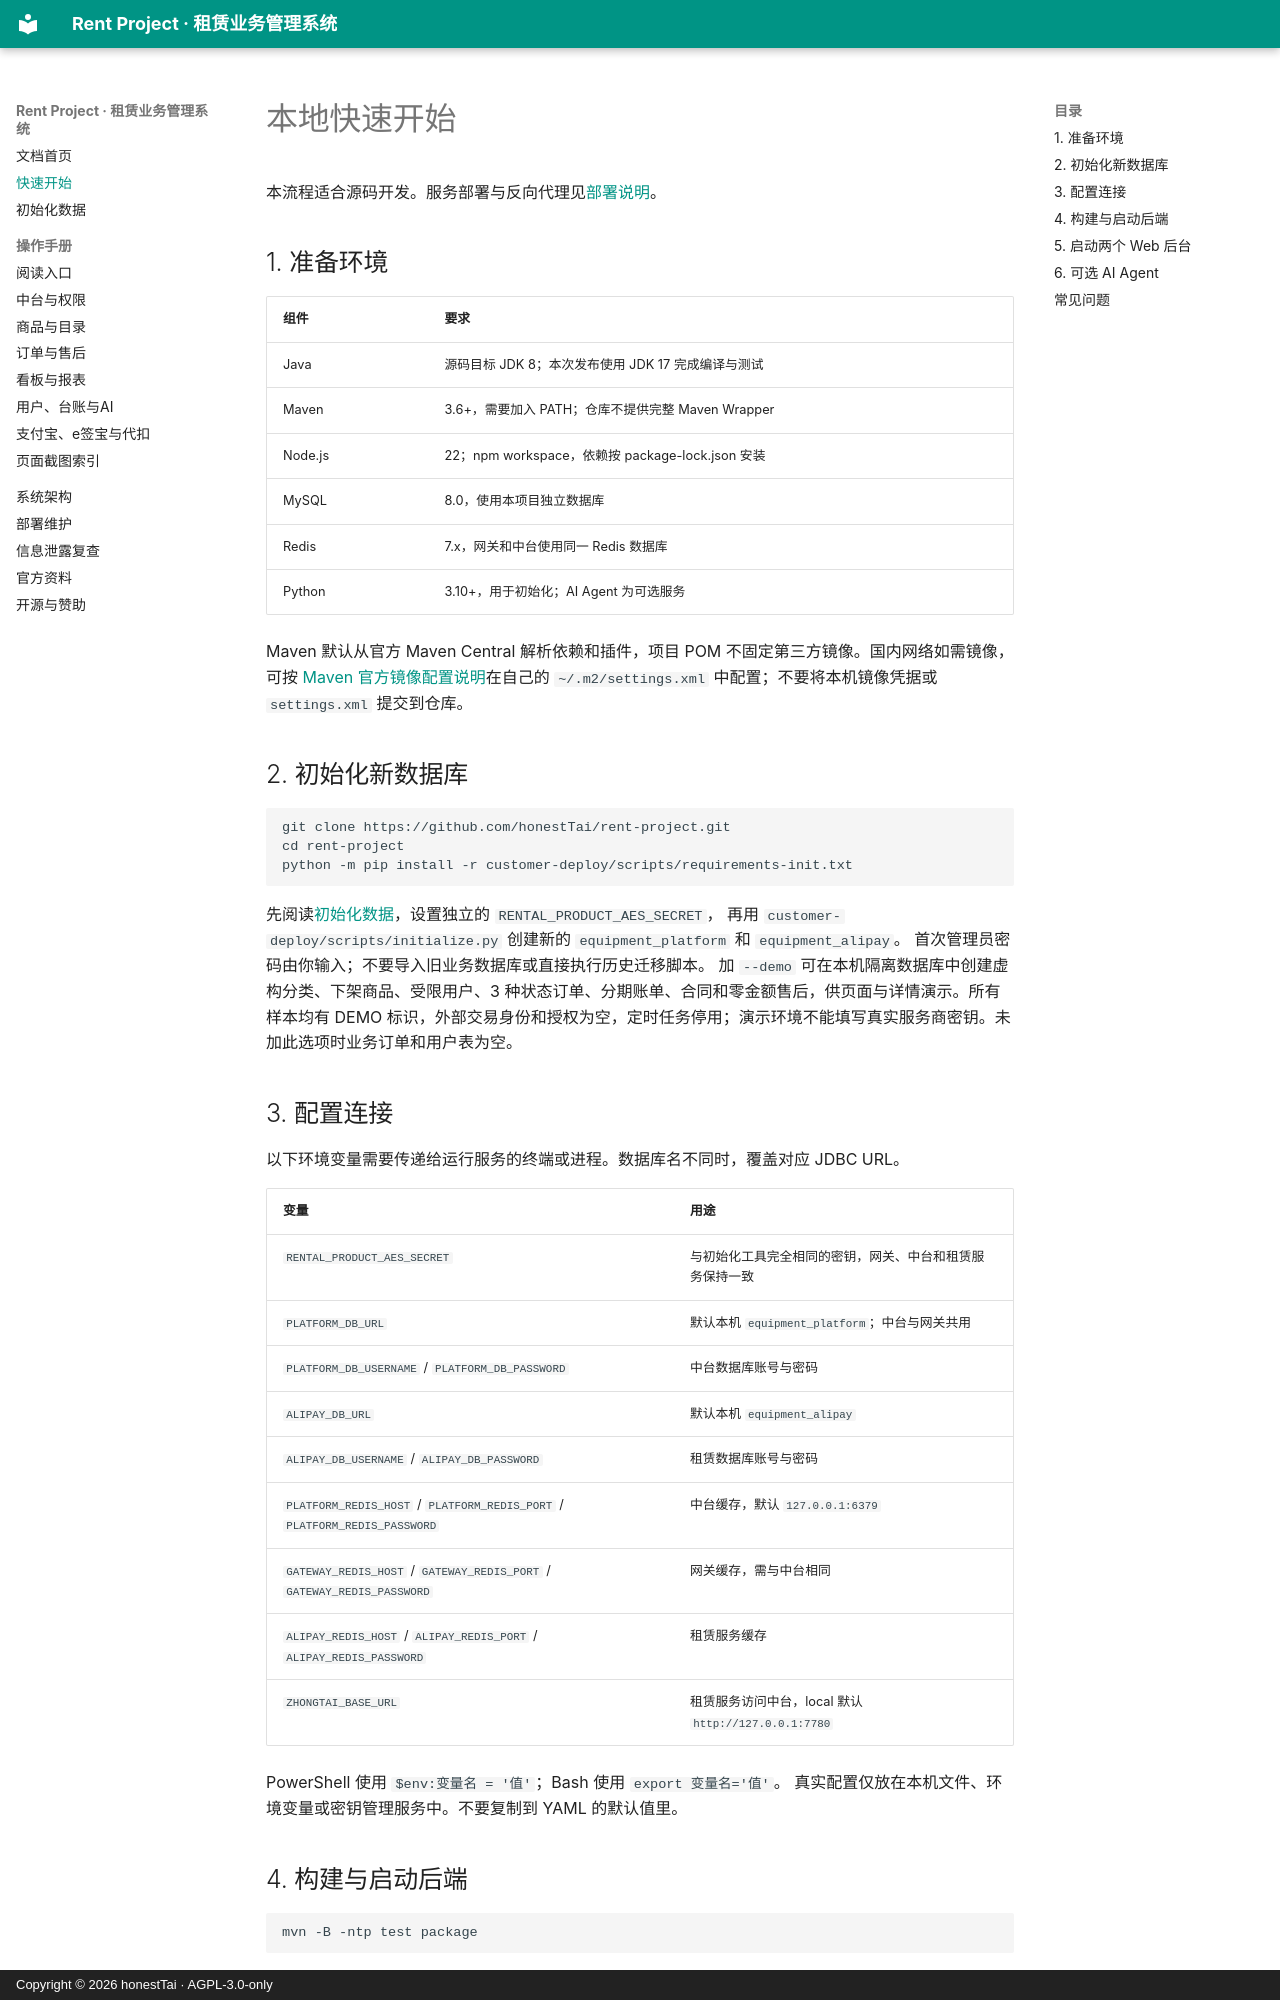

repository: honestTai/rent-project · page: QUICKSTART/index.html · generator: mkdocs · copyright: Copyright © 2026 honestTai · AGPL-3.0-only

# 本地快速开始

本流程适合源码开发。服务部署与反向代理见[部署说明](DEPLOYMENT.md)。

## 1. 准备环境

| 组件 | 要求 |
| --- | --- |
| Java | 源码目标 JDK 8；本次发布使用 JDK 17 完成编译与测试 |
| Maven | 3.6+，需要加入 PATH；仓库不提供完整 Maven Wrapper |
| Node.js | 22；npm workspace，依赖按 package-lock.json 安装 |
| MySQL | 8.0，使用本项目独立数据库 |
| Redis | 7.x，网关和中台使用同一 Redis 数据库 |
| Python | 3.10+，用于初始化；AI Agent 为可选服务 |

Maven 默认从官方 Maven Central 解析依赖和插件，项目 POM 不固定第三方镜像。国内网络如需镜像，可按 [Maven 官方镜像配置说明](https://maven.apache.org/guides/mini/guide-mirror-settings.html)在自己的 `~/.m2/settings.xml` 中配置；不要将本机镜像凭据或 `settings.xml` 提交到仓库。

## 2. 初始化新数据库

```bash
git clone https://github.com/honestTai/rent-project.git
cd rent-project
python -m pip install -r customer-deploy/scripts/requirements-init.txt
```

先阅读[初始化数据](INITIALIZATION.md)，设置独立的 `RENTAL_PRODUCT_AES_SECRET`，
再用 `customer-deploy/scripts/initialize.py` 创建新的 `equipment_platform` 和 `equipment_alipay`。
首次管理员密码由你输入；不要导入旧业务数据库或直接执行历史迁移脚本。
加 `--demo` 可在本机隔离数据库中创建虚构分类、下架商品、受限用户、3 种状态订单、分期账单、合同和零金额售后，供页面与详情演示。所有样本均有 DEMO 标识，外部交易身份和授权为空，定时任务停用；演示环境不能填写真实服务商密钥。未加此选项时业务订单和用户表为空。

## 3. 配置连接

以下环境变量需要传递给运行服务的终端或进程。数据库名不同时，覆盖对应 JDBC URL。

| 变量 | 用途 |
| --- | --- |
| `RENTAL_PRODUCT_AES_SECRET` | 与初始化工具完全相同的密钥，网关、中台和租赁服务保持一致 |
| `PLATFORM_DB_URL` | 默认本机 `equipment_platform`；中台与网关共用 |
| `PLATFORM_DB_USERNAME` / `PLATFORM_DB_PASSWORD` | 中台数据库账号与密码 |
| `ALIPAY_DB_URL` | 默认本机 `equipment_alipay` |
| `ALIPAY_DB_USERNAME` / `ALIPAY_DB_PASSWORD` | 租赁数据库账号与密码 |
| `PLATFORM_REDIS_HOST` / `PLATFORM_REDIS_PORT` / `PLATFORM_REDIS_PASSWORD` | 中台缓存，默认 `127.0.0.1:6379` |
| `GATEWAY_REDIS_HOST` / `GATEWAY_REDIS_PORT` / `GATEWAY_REDIS_PASSWORD` | 网关缓存，需与中台相同 |
| `ALIPAY_REDIS_HOST` / `ALIPAY_REDIS_PORT` / `ALIPAY_REDIS_PASSWORD` | 租赁服务缓存 |
| `ZHONGTAI_BASE_URL` | 租赁服务访问中台，local 默认 `http://127.0.0.1:7780` |

PowerShell 使用 `$env:变量名 = '值'`；Bash 使用 `export 变量名='值'`。
真实配置仅放在本机文件、环境变量或密钥管理服务中。不要复制到 YAML 的默认值里。
